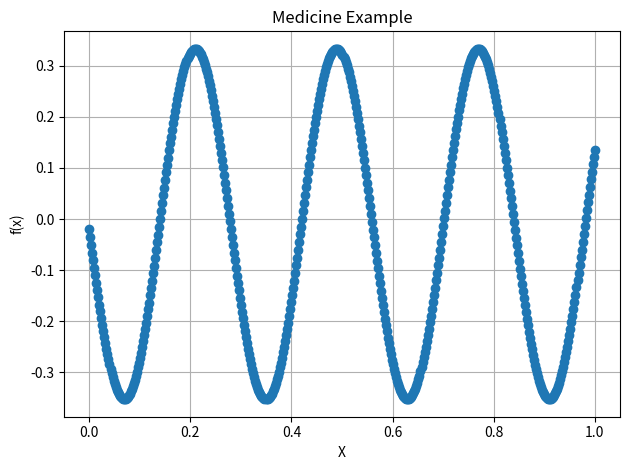

The script that saved this image:
import matplotlib.pyplot as plt
import numpy as np

def quick_plot_func(func, x_start, x_end, num_points=100, title="Quick Plot", xlabel="X-axis", ylabel="Y-axis", annotation=None):
    """
    quick_plot_func: Creates a clear, annotated line plot of y = func(x) using matplotlib.

    Parameters:
    - func (callable): Function of x that returns y values.
    - x_start (float): Start value of x range.
    - x_end (float): End value of x range.
    - num_points (int): Number of points to sample between x_start and x_end.
    - title (str): Title of the plot.
    - xlabel (str): Label for the x-axis.
    - ylabel (str): Label for the y-axis.
    - annotation (dict or None): If provided, annotate a point.
        Should be dict with keys:
        {
            'x': float,      # x-coordinate to annotate
            'text': str,     # annotation text
            'xytext': tuple  # text position offset (dx, dy)
        }
    """
    x = np.linspace(x_start, x_end, num_points)
    y = func(x)

    plt.figure()
    plt.plot(x, y, marker='o')
    plt.title(title)
    plt.xlabel(xlabel)
    plt.ylabel(ylabel)
    plt.grid(True)

    # Add annotation if provided
    if annotation:
        x0 = annotation['x']
        y0 = func(x0)
        plt.annotate(annotation['text'],
                     xy=(x0, y0),
                     xytext=annotation.get('xytext', (10, 10)),
                     textcoords='offset points',
                     arrowprops=dict(arrowstyle='->'))

    plt.tight_layout()
    plt.show()


# Example function definitions
def sine_wave(x):
    return np.sin(x)

def parabola(x):
    return x**2 - 4*x + 3

def medicine(x):
    return -0.00981*np.cos(22.4*x)+(-7.67/22.4)*np.sin(22.4*x)-0.00981


quick_plot_func(
   medicine,
    x_start=0,
    x_end=1,
    num_points=500,
    title="Medicine Example",
    xlabel="X",
    ylabel="f(x)",
    annotation={'x': 2, 'text': "Vertex", 'xytext': (0, -30)}
)
